Run: headless pygame with SDL's dummy video driver; simulated clock (each Clock.tick advances the game by its frame time, no real sleeping); random seed 0; keys injected as events and as key.get_pressed() state; no mouse input.
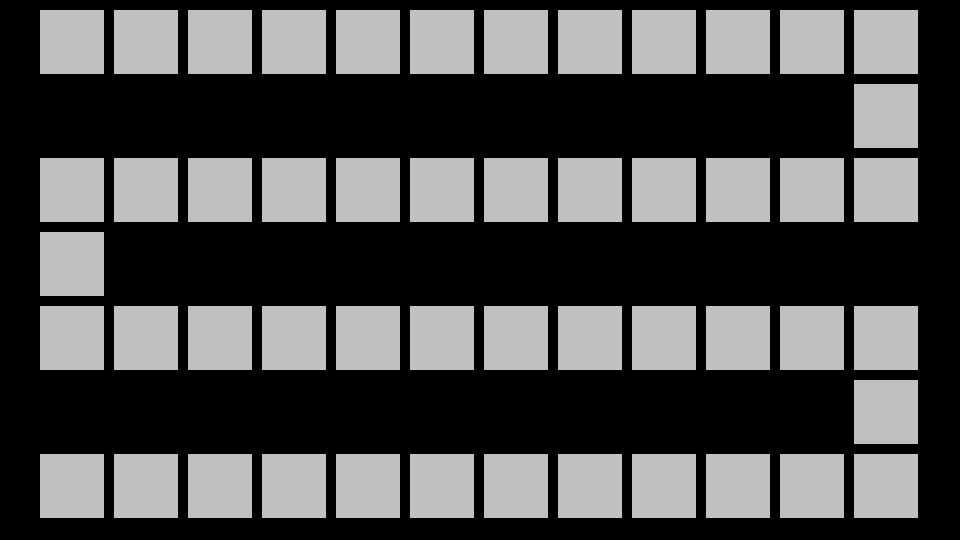
Frame 1 of 4 · flips 1–60 · no input
Frame 2 of 4 · flips 61–180 · tapped SPACE, RETURN · held RIGHT (→), D · screen unchanged from frame 1, image omitted
Frame 3 of 4 · flips 181–300 · held DOWN (↓), S · screen unchanged from frame 2, image omitted
Frame 4 of 4 · flips 301–420 · held LEFT (←), A, UP (↑), W · screen unchanged from frame 3, image omitted

The pygame program that drew these frames:

import pygame.display


class BoardSpace:
    x: int = 0
    y: int = 0
    w: int = 64
    h: int = 64
    bg = (192, 192, 192)


pygame.init()
screen = pygame.display.set_mode((1920 // 2, 1080 // 2))
board: [BoardSpace] = []


def build_board():
    for i in range(12):
        bs = BoardSpace()
        bs.x = i * (bs.w + 10) + 40
        bs.y = 10
        board.append(bs)

    bs = BoardSpace()
    bs.x = 11 * (bs.w + 10) + 40
    bs.y = bs.h + 20
    board.append(bs)

    for i in range(12):
        bs = BoardSpace()
        bs.x = (11 - i) * (bs.w + 10) + 40
        bs.y = bs.w * 2 + 30
        board.append(bs)

    bs = BoardSpace()
    bs.x = 40
    bs.y = bs.h * 3 + 40
    board.append(bs)

    for i in range(12):
        bs = BoardSpace()
        bs.x = i * (bs.w + 10) + 40
        bs.y = bs.h * 4 + 50
        board.append(bs)

    bs = BoardSpace()
    bs.x = 11 * (bs.w + 10) + 40
    bs.y = bs.h * 5 + 60
    board.append(bs)

    for i in range(12):
        bs = BoardSpace()
        bs.x = (11 - i) * (bs.w + 10) + 40
        bs.y = bs.w * 6 + 70
        board.append(bs)


if __name__ == '__main__':
    build_board()

    running = True
    while running:
        for b in board:
            pygame.draw.rect(screen, b.bg, (b.x, b.y, b.w, b.h))

        pygame.display.flip()

        for event in pygame.event.get():
            if event.type == pygame.QUIT:
                running = False

    pygame.quit()
